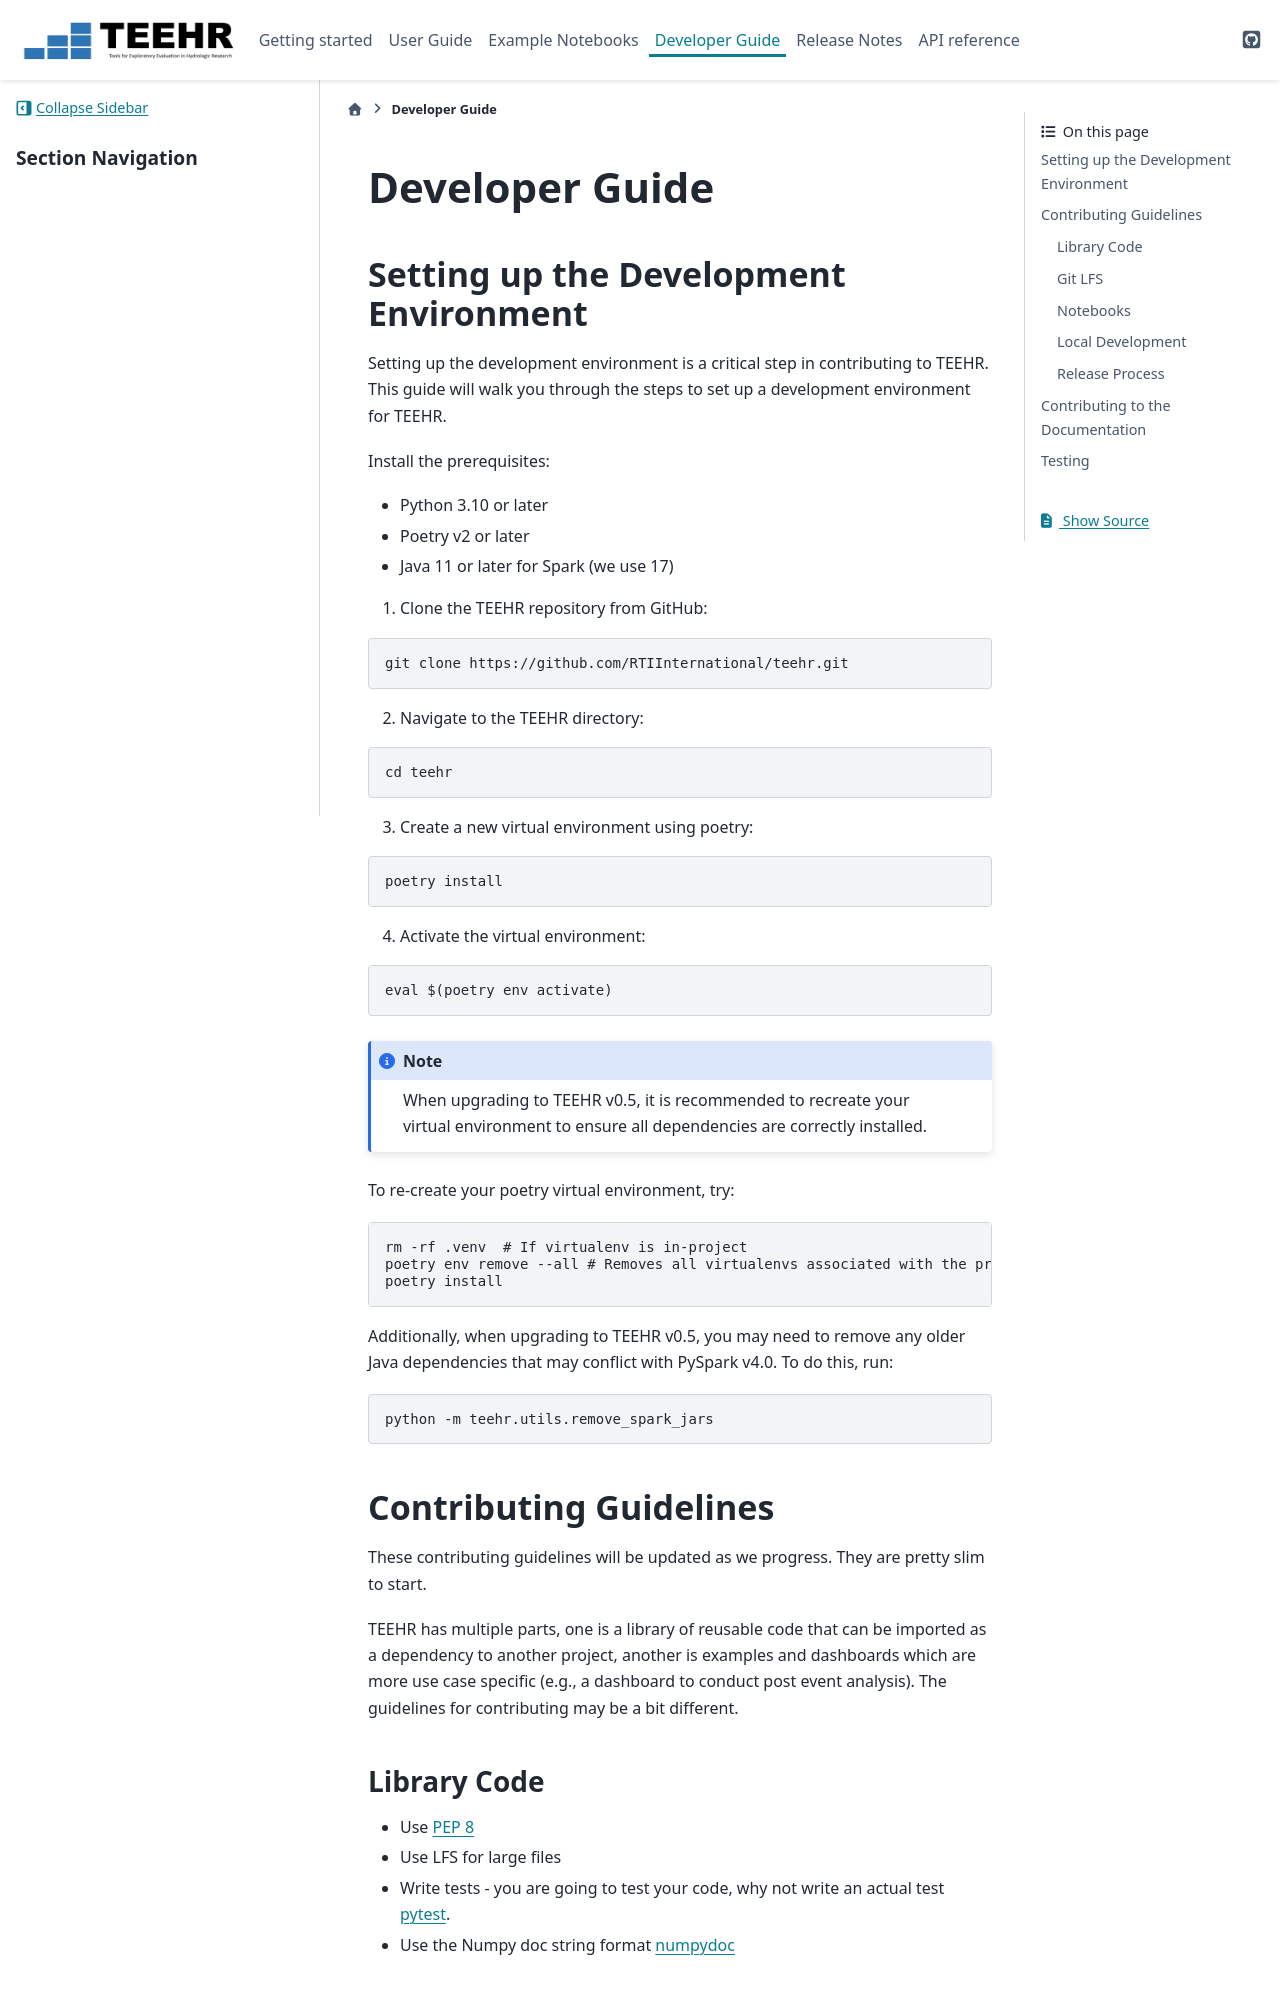

repository: RTIInternational/teehr · page: development/index.html · generator: sphinx

.. _development:

===============
Developer Guide
===============



Setting up the Development Environment
--------------------------------------
Setting up the development environment is a critical step in contributing to TEEHR.
This guide will walk you through the steps to set up a development environment for TEEHR.

Install the prerequisites:

- Python 3.10 or later
- Poetry v2 or later
- Java 11 or later for Spark (we use 17)


1. Clone the TEEHR repository from GitHub:

.. code-block:: bash

   git clone https://github.com/RTIInternational/teehr.git


2. Navigate to the TEEHR directory:

.. code-block:: bash

   cd teehr


3. Create a new virtual environment using poetry:

.. code-block:: bash

   poetry install


4. Activate the virtual environment:

.. code-block:: bash

   eval $(poetry env activate)


.. note::
   When upgrading to TEEHR v0.5, it is recommended to recreate your virtual environment to ensure all dependencies are correctly installed.

To re-create your poetry virtual environment, try:

.. code-block:: bash

    rm -rf .venv  # If virtualenv is in-project
    poetry env remove --all # Removes all virtualenvs associated with the project
    poetry install

Additionally, when upgrading to TEEHR v0.5, you may need to remove any older Java dependencies
that may conflict with PySpark v4.0. To do this, run:

.. code-block:: bash

   python -m teehr.utils.remove_spark_jars


Contributing Guidelines
-----------------------

These contributing guidelines will be updated as we progress. They are pretty
slim to start.

TEEHR has multiple parts, one is a library of reusable code that can be imported
as a dependency to another project, another is examples and dashboards which are
more use case specific (e.g., a dashboard to conduct post event analysis). The
guidelines for contributing may be a bit different.

Library Code
^^^^^^^^^^^^
- Use `PEP 8 <https://peps.python.org/pep-0008/>`_
- Use LFS for large files
- Write tests - you are going to test your code, why not write an actual test
  `pytest <https://docs.pytest.org/en/7.3.x/>`_.
- Use the Numpy doc string format
  `numpydoc <https://numpydoc.readthedocs.io/en/latest/format.html>`_

Git LFS
^^^^^^^
Use git lfs for large files.  Even better keep large files out of the repo.
